Dataset: original (GitHub, mabustillo14/Proyecto-IA). Classes: arandelas, clavos, tornillos, tuercas.

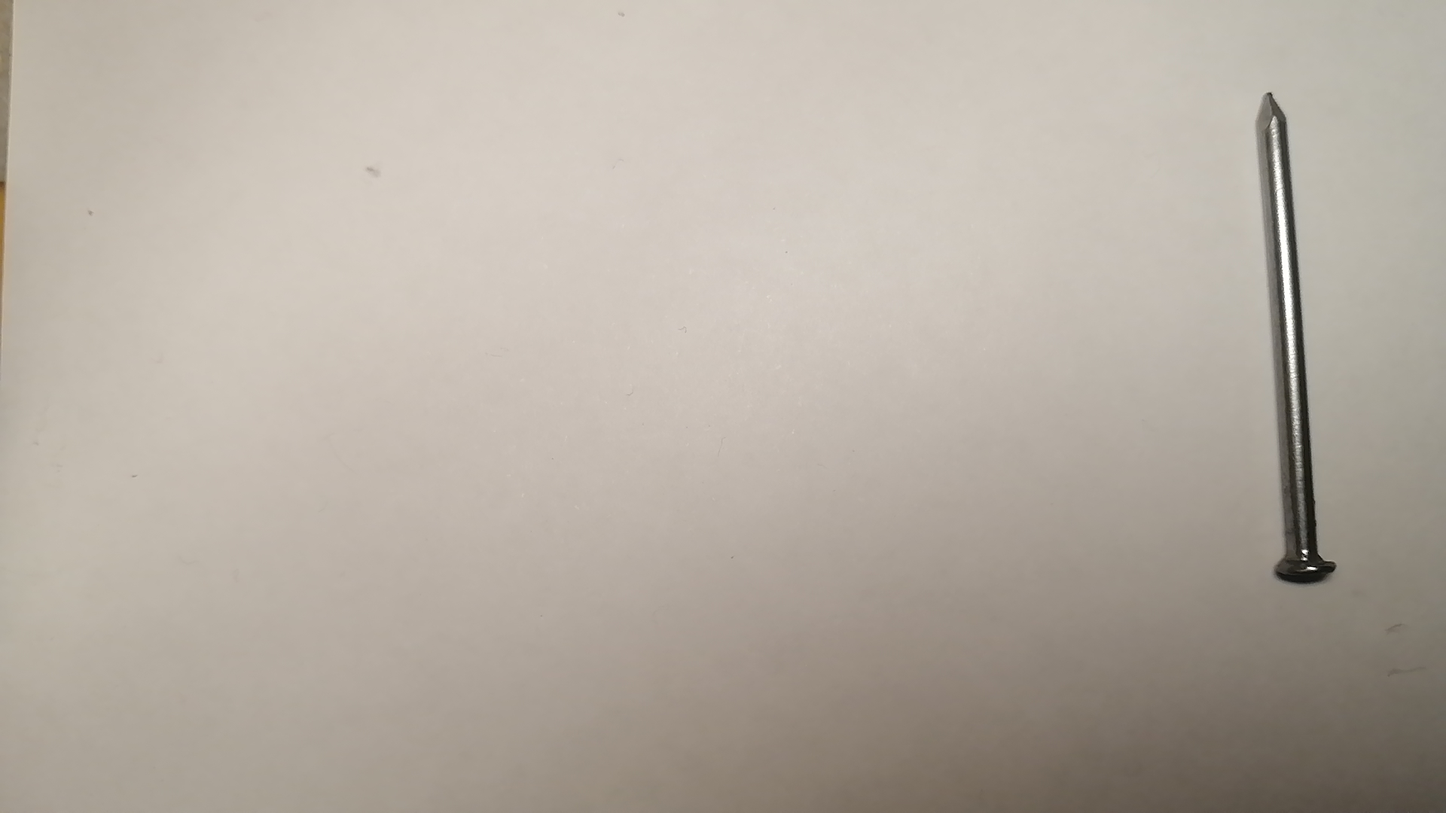
Label: clavos

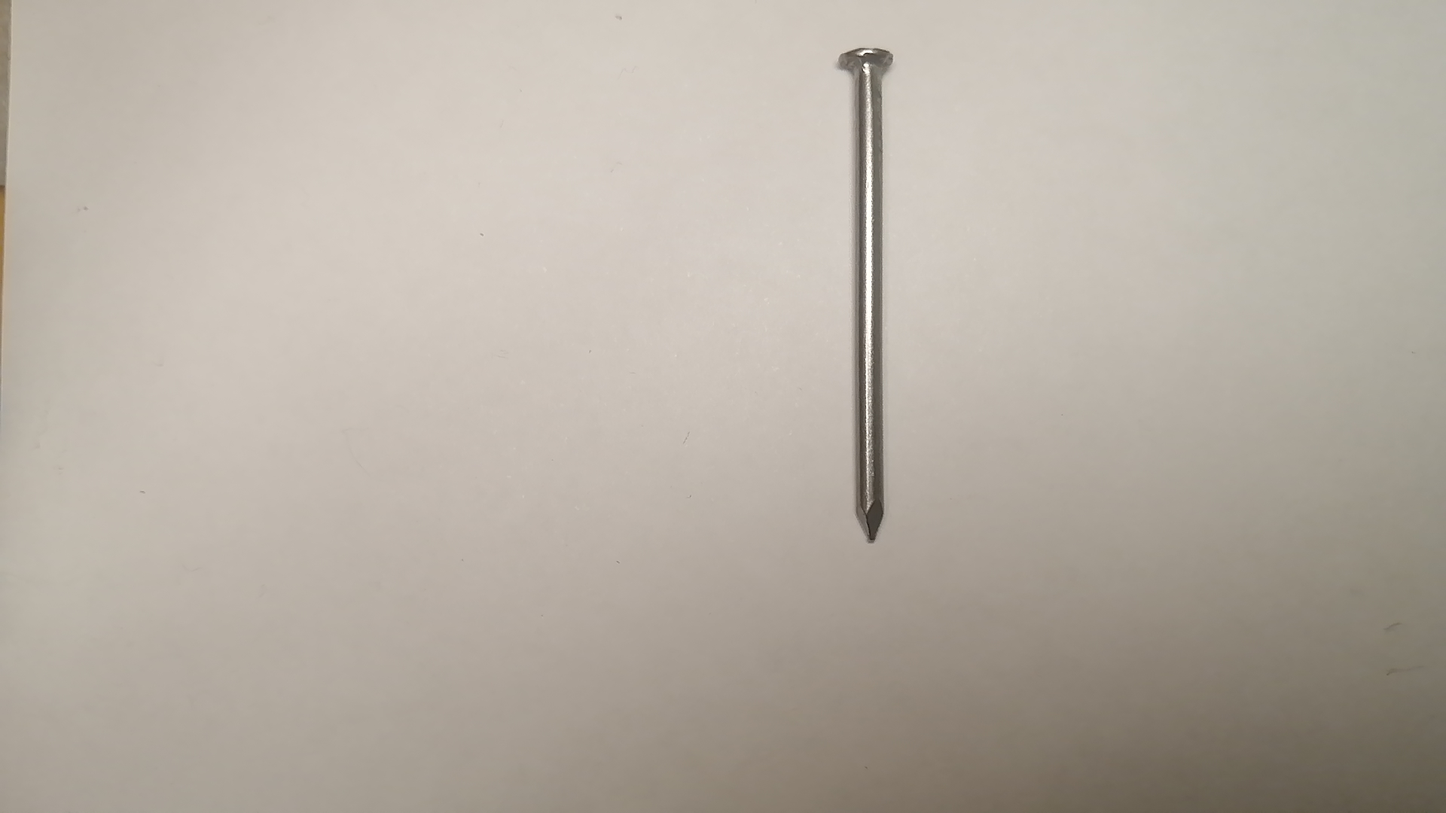
Label: clavos

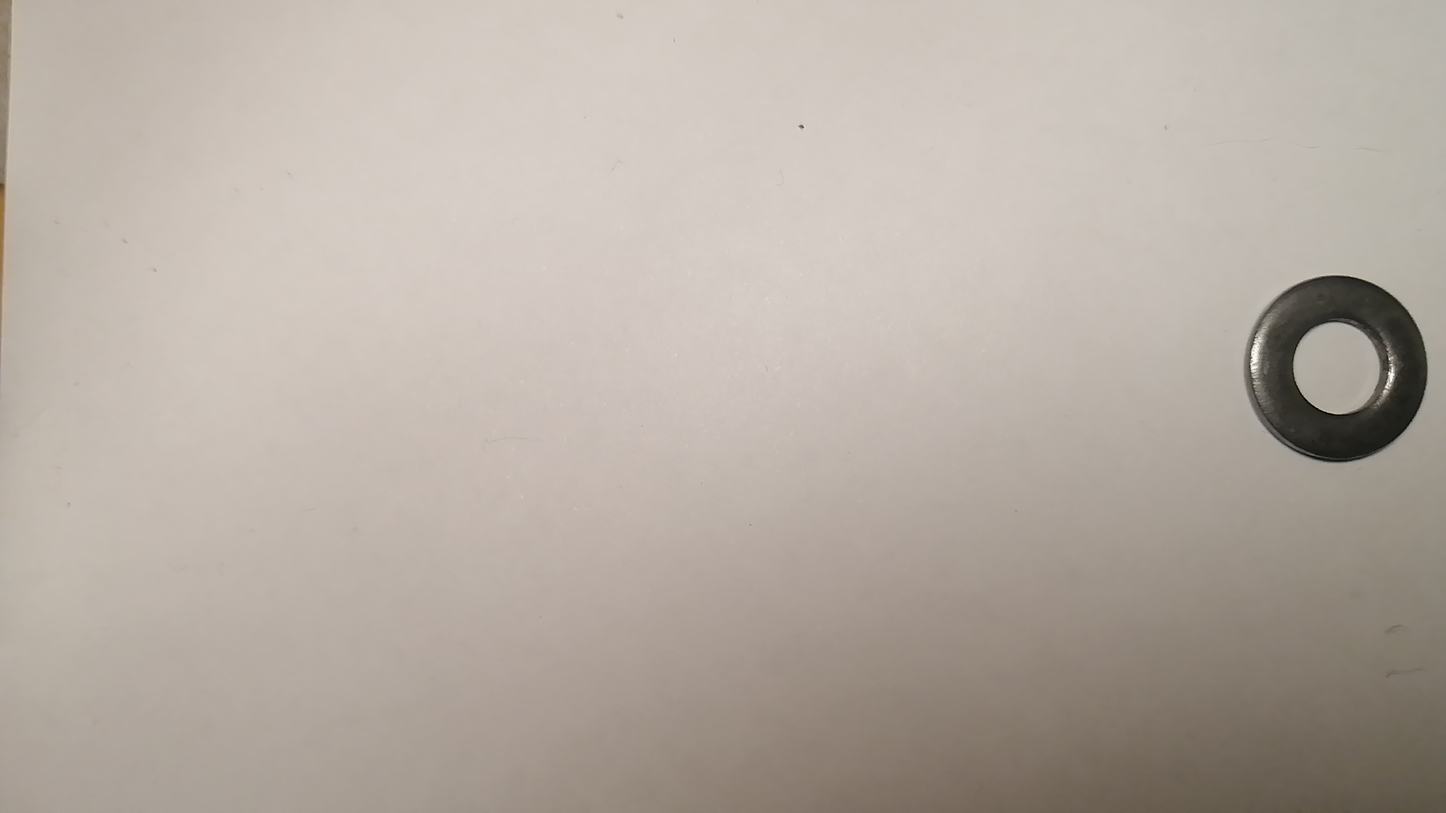
Label: arandelas

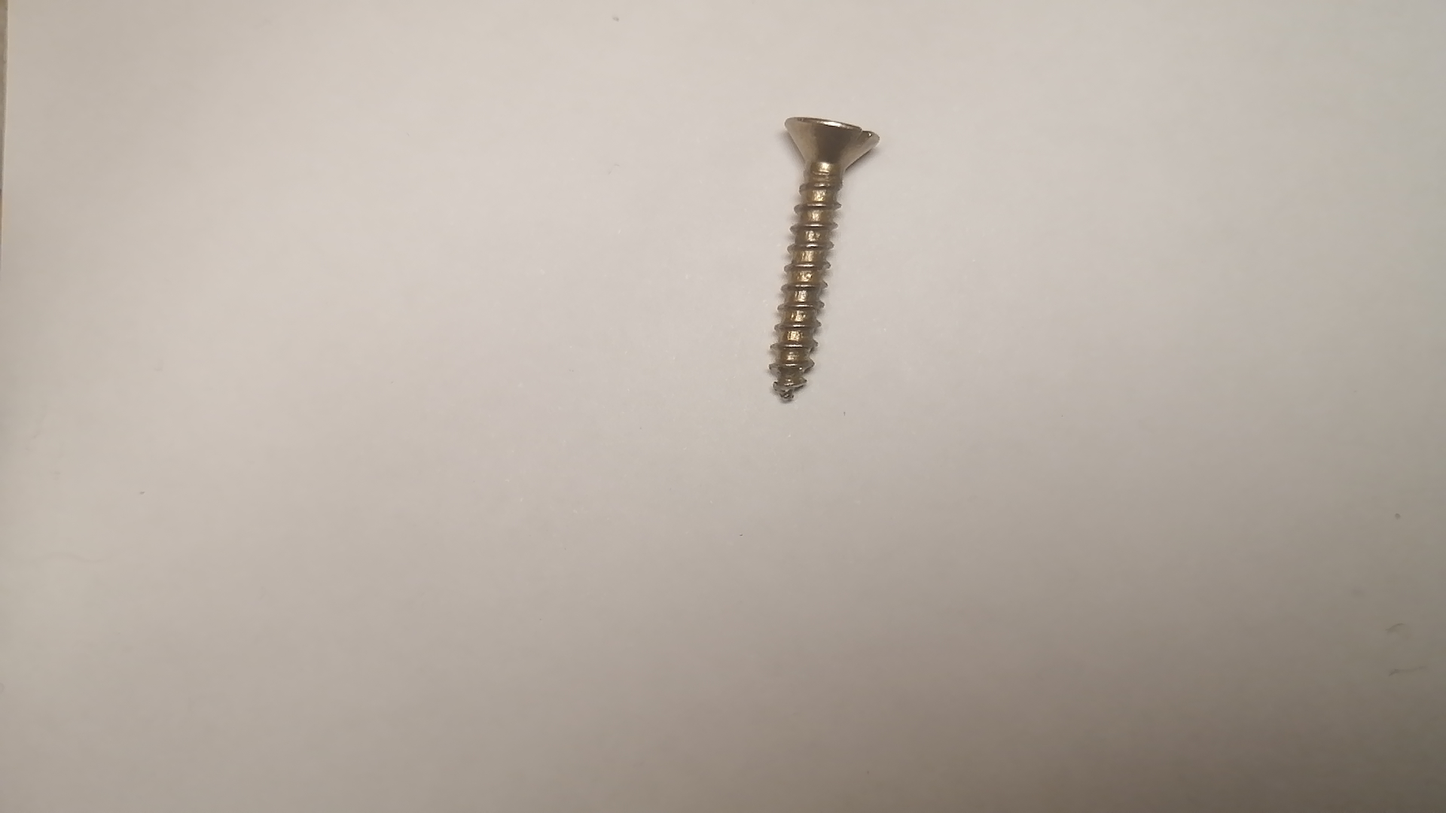
Label: tornillos

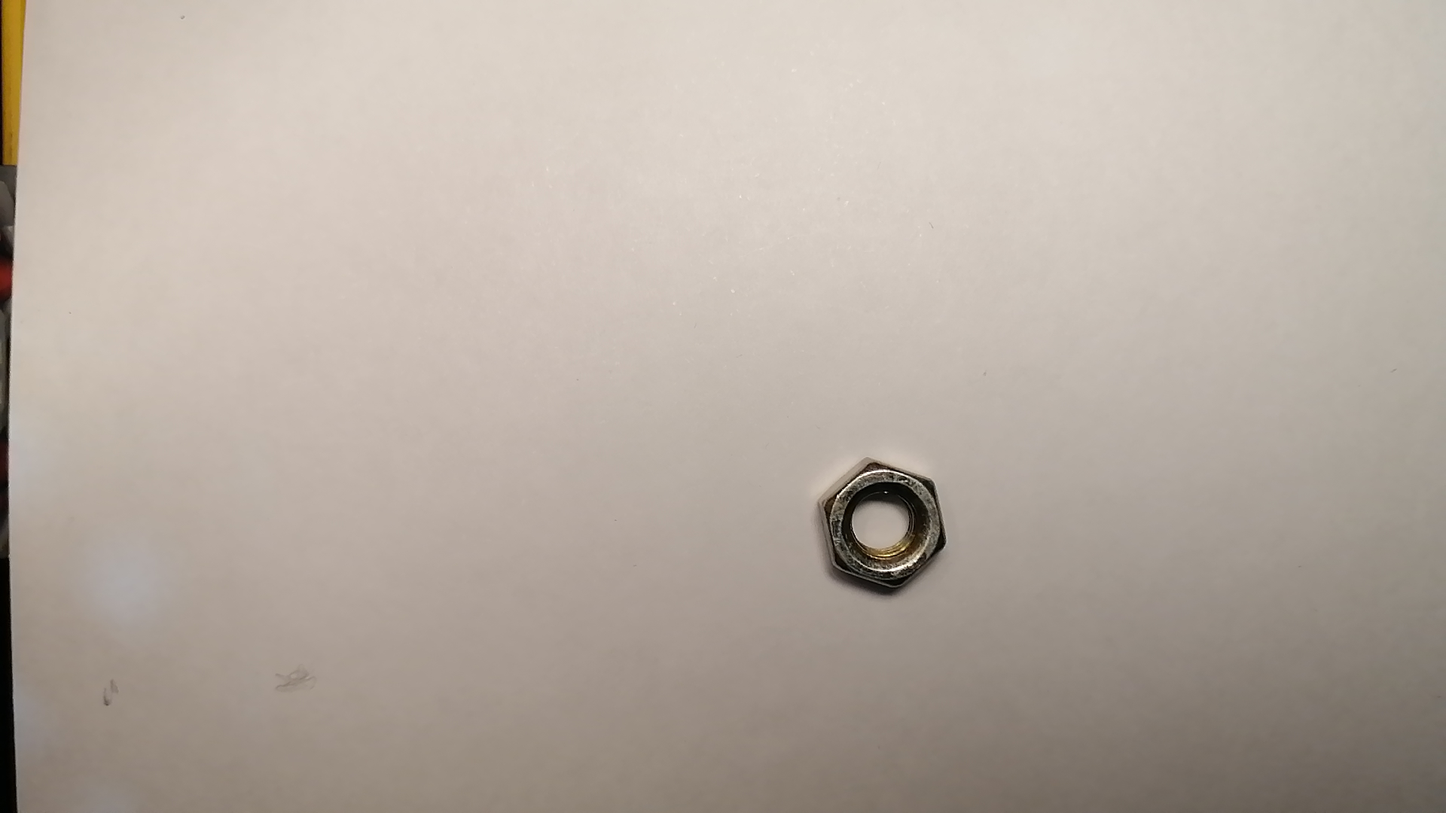
Label: tuercas

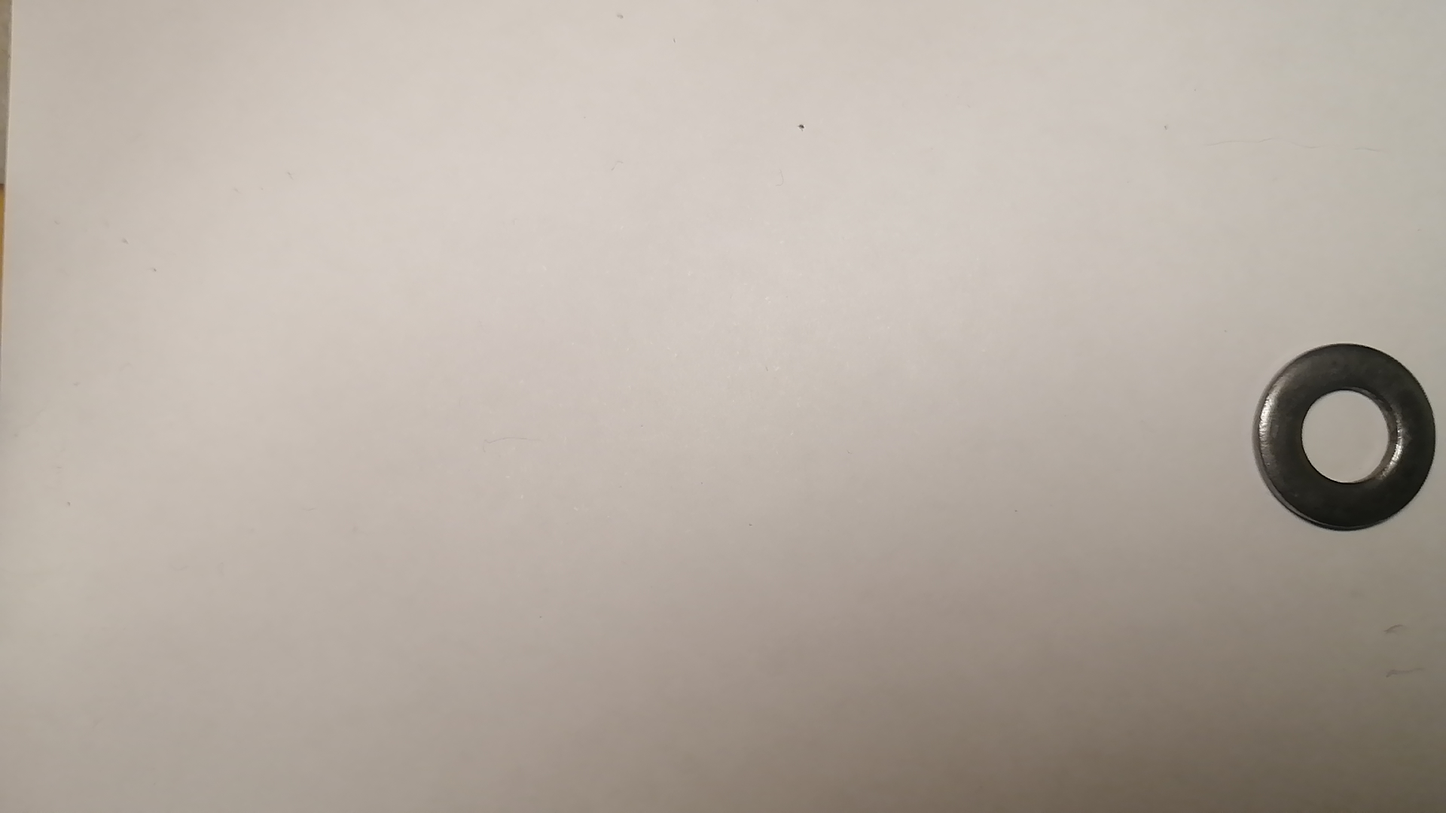
Label: arandelas
